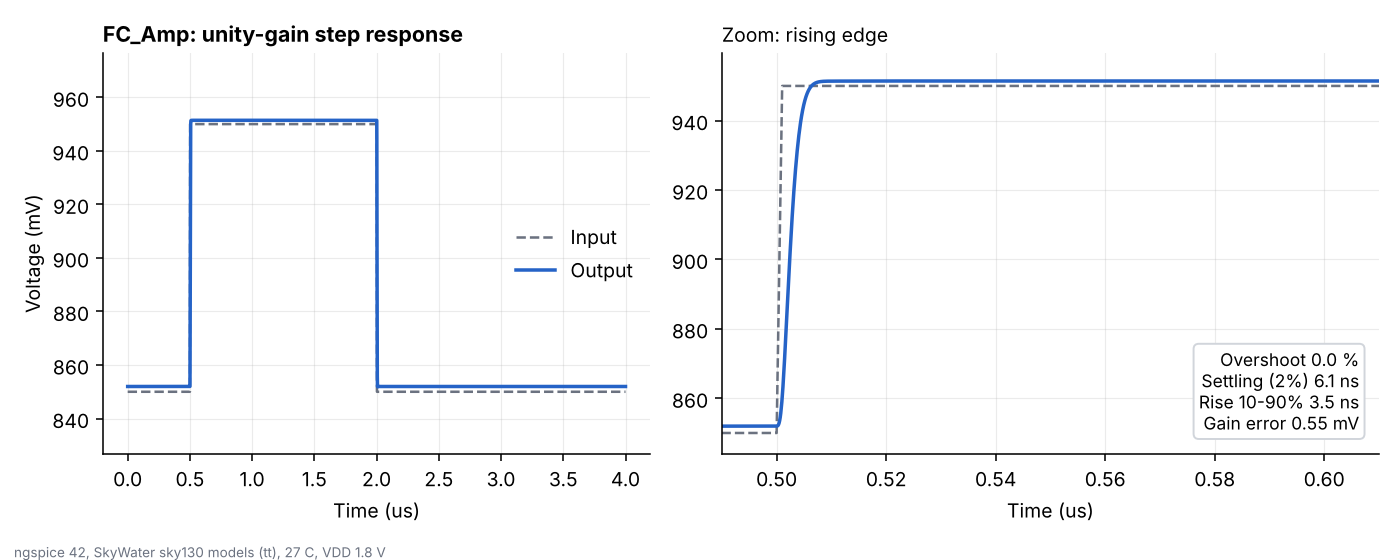

The table this chart was drawn from, first rows:
time_s, vin_v, vout_v
0.000000000000000000e+00, 8.499999999999999778e-01, 8.519702799999999687e-01
3.280000000000000047e-10, 8.499999999999999778e-01, 8.519702799999999687e-01
1.327999999999999964e-09, 8.499999999999999778e-01, 8.519702799999999687e-01
2.327999999999999819e-09, 8.499999999999999778e-01, 8.519702799999999687e-01
3.328000000000000088e-09, 8.499999999999999778e-01, 8.519702799999999687e-01
4.327999999999999944e-09, 8.499999999999999778e-01, 8.519702799999999687e-01
5.327999999999999799e-09, 8.499999999999999778e-01, 8.519702799999999687e-01
6.327999999999999655e-09, 8.499999999999999778e-01, 8.519702799999999687e-01
7.328000000000000337e-09, 8.499999999999999778e-01, 8.519702799999999687e-01
8.328000000000000193e-09, 8.499999999999999778e-01, 8.519702799999999687e-01
9.327999999999999221e-09, 8.499999999999999778e-01, 8.519702799999999687e-01
1.032799999999999990e-08, 8.499999999999999778e-01, 8.519702799999999687e-01
1.132800000000000059e-08, 8.499999999999999778e-01, 8.519702799999999687e-01
1.232799999999999961e-08, 8.499999999999999778e-01, 8.519702799999999687e-01
1.332800000000000030e-08, 8.499999999999999778e-01, 8.519702799999999687e-01
1.432799999999999933e-08, 8.499999999999999778e-01, 8.519702799999999687e-01
1.532800000000000001e-08, 8.499999999999999778e-01, 8.519702799999999687e-01
1.632799999999999904e-08, 8.499999999999999778e-01, 8.519702799999999687e-01
1.732800000000000137e-08, 8.499999999999999778e-01, 8.519702799999999687e-01
1.832800000000000040e-08, 8.499999999999999778e-01, 8.519702799999999687e-01
1.932799999999999943e-08, 8.499999999999999778e-01, 8.519702799999999687e-01
2.032799999999999846e-08, 8.499999999999999778e-01, 8.519702799999999687e-01
2.132800000000000080e-08, 8.499999999999999778e-01, 8.519702799999999687e-01
2.232799999999999982e-08, 8.499999999999999778e-01, 8.519702799999999687e-01
2.332799999999999885e-08, 8.499999999999999778e-01, 8.519702799999999687e-01
2.432800000000000119e-08, 8.499999999999999778e-01, 8.519702799999999687e-01
2.532800000000000022e-08, 8.499999999999999778e-01, 8.519702799999999687e-01
2.632799999999999925e-08, 8.499999999999999778e-01, 8.519702799999999687e-01
2.732800000000000158e-08, 8.499999999999999778e-01, 8.519702799999999687e-01
2.832800000000000061e-08, 8.499999999999999778e-01, 8.519702799999999687e-01
2.932799999999999964e-08, 8.499999999999999778e-01, 8.519702799999999687e-01
3.032799999999999867e-08, 8.499999999999999778e-01, 8.519702799999999687e-01
3.132800000000000100e-08, 8.499999999999999778e-01, 8.519702799999999687e-01
3.232799999999999672e-08, 8.499999999999999778e-01, 8.519702799999999687e-01
3.332799999999999906e-08, 8.499999999999999778e-01, 8.519702799999999687e-01
3.432800000000000140e-08, 8.499999999999999778e-01, 8.519702799999999687e-01
3.532799999999999712e-08, 8.499999999999999778e-01, 8.519702799999999687e-01
3.632799999999999946e-08, 8.499999999999999778e-01, 8.519702799999999687e-01
3.732800000000000179e-08, 8.499999999999999778e-01, 8.519702799999999687e-01
3.832799999999999751e-08, 8.499999999999999778e-01, 8.519702799999999687e-01
3.932799999999999985e-08, 8.499999999999999778e-01, 8.519702799999999687e-01
4.032800000000000219e-08, 8.499999999999999778e-01, 8.519702799999999687e-01
4.132799999999999791e-08, 8.499999999999999778e-01, 8.519702799999999687e-01
4.232800000000000024e-08, 8.499999999999999778e-01, 8.519702799999999687e-01
4.332800000000000258e-08, 8.499999999999999778e-01, 8.519702799999999687e-01
4.432799999999999830e-08, 8.499999999999999778e-01, 8.519702799999999687e-01
4.532800000000000064e-08, 8.499999999999999778e-01, 8.519702799999999687e-01
4.632800000000000297e-08, 8.499999999999999778e-01, 8.519702799999999687e-01
4.732799999999999869e-08, 8.499999999999999778e-01, 8.519702799999999687e-01
4.832800000000000103e-08, 8.499999999999999778e-01, 8.519702799999999687e-01
4.932799999999999675e-08, 8.499999999999999778e-01, 8.519702799999999687e-01
5.032799999999999909e-08, 8.499999999999999778e-01, 8.519702799999999687e-01
5.132800000000000142e-08, 8.499999999999999778e-01, 8.519702799999999687e-01
5.232799999999999714e-08, 8.499999999999999778e-01, 8.519702799999999687e-01
5.332799999999999948e-08, 8.499999999999999778e-01, 8.519702799999999687e-01
5.432800000000000182e-08, 8.499999999999999778e-01, 8.519702799999999687e-01
5.532799999999999754e-08, 8.499999999999999778e-01, 8.519702799999999687e-01
5.632799999999999987e-08, 8.499999999999999778e-01, 8.519702799999999687e-01
5.732800000000000221e-08, 8.499999999999999778e-01, 8.519702799999999687e-01
5.832799999999999793e-08, 8.499999999999999778e-01, 8.519702799999999687e-01
... 3,942 more rows
